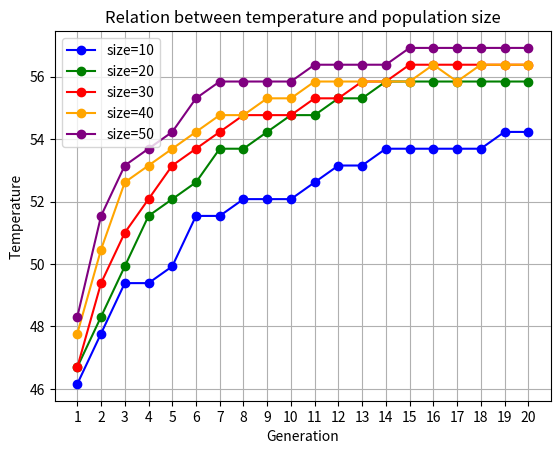

Python code for this plot:
## 这个文件是用于画图的文件，大家可以复用

import matplotlib.pyplot as plt

xdata = [i for i in range(1, 21)]

temperature_data_sets = [
    [46.16, 47.774, 49.388, 49.388, 49.926, 51.54, 51.54, 52.078, 52.078, 52.078, 52.616, 53.154, 53.154, 53.692, 53.692, 53.692, 53.692, 53.692, 54.23, 54.23],
    [46.698, 48.312, 49.926, 51.54, 52.078, 52.616, 53.692, 53.692, 54.23, 54.768, 54.768, 55.306, 55.306, 55.844, 55.844, 55.844, 55.844, 55.844, 55.844, 55.844],
    [46.698, 49.388, 51.002, 52.078, 53.154, 53.692, 54.23, 54.768, 54.768, 54.768, 55.306, 55.306, 55.844, 55.844, 56.382, 56.382, 56.382, 56.382, 56.382, 56.382],
    [47.774, 50.464, 52.616, 53.154, 53.692, 54.23, 54.768, 54.768, 55.306, 55.306, 55.844, 55.844, 55.844, 55.844, 55.844, 56.382, 55.844, 56.382, 56.382, 56.382],
    [48.312, 51.54, 53.154, 53.692, 54.23, 55.306, 55.844, 55.844, 55.844, 55.844, 56.382, 56.382, 56.382, 56.382, 56.92, 56.92, 56.92, 56.92, 56.92, 56.92]
]

colors = ['blue', 'green', 'red', 'orange', 'purple']
for i, data in enumerate(temperature_data_sets):
    plt.plot(xdata, data, marker='o', linestyle='-', color=colors[i])

plt.xlabel('Generation')
plt.ylabel('Temperature')
plt.title('Relation between temperature and population size')

legends = ['size={}'.format(10 * (i + 1)) for i in range(len(temperature_data_sets))]
plt.legend(legends, loc='upper left')
plt.xticks(range(1, 21))
plt.grid(True)
plt.show()
